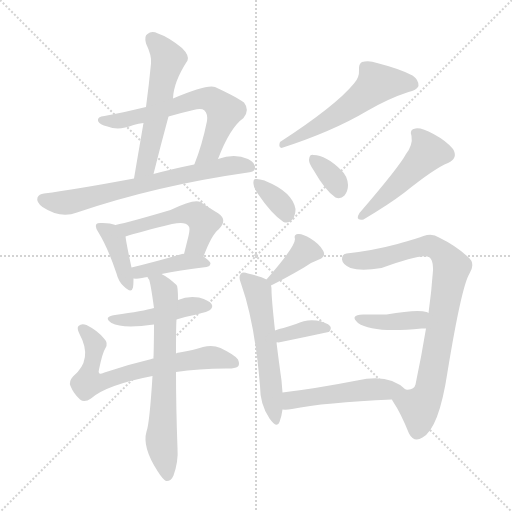
t = 0.00 s
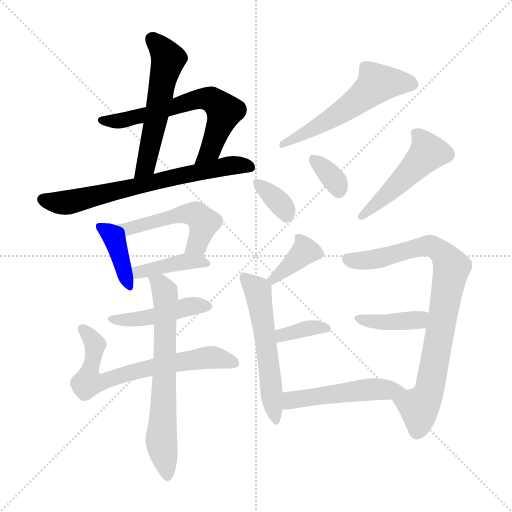
t = 2.52 s
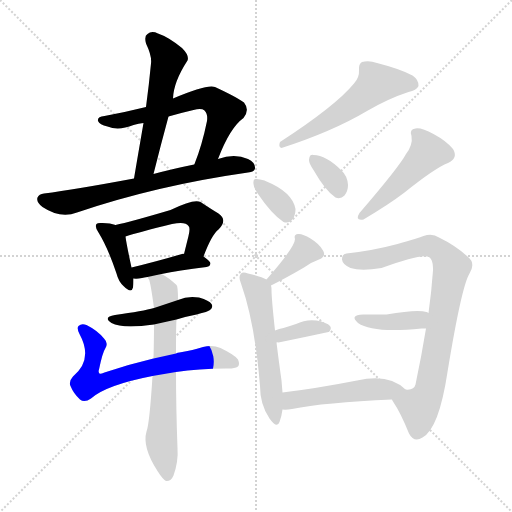
t = 5.05 s
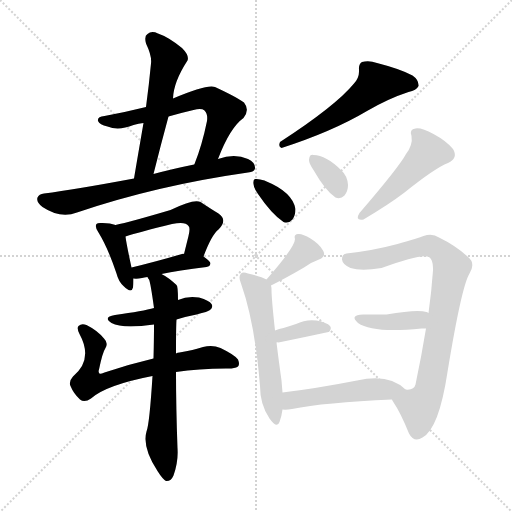
t = 7.57 s
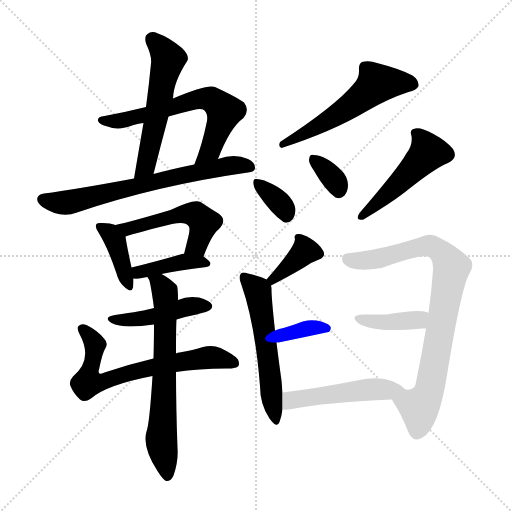
t = 10.09 s
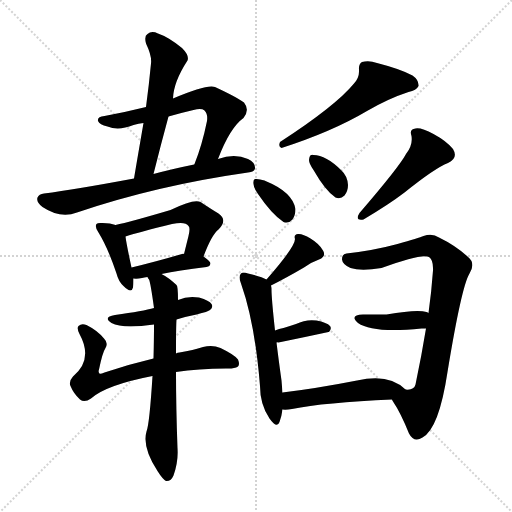
t = 12.62 s

The animated SVG that drew these frames (rendered in a browser with its animation timeline set to each time). Animation: 19 CSS @keyframes rules; one cycle of 12.62 s.

<svg version="1.1" viewBox="0 0 1024 1024" xmlns="http://www.w3.org/2000/svg">
  <g stroke="lightgray" stroke-dasharray="1,1" stroke-width="1" transform="scale(4, 4)">
    <line x1="0" y1="0" x2="256" y2="256"></line>
    <line x1="256" y1="0" x2="0" y2="256"></line>
    <line x1="128" y1="0" x2="128" y2="256"></line>
    <line x1="0" y1="128" x2="256" y2="128"></line>
  </g>
<g transform="scale(1, -1) translate(0, -900)">
   <style type="text/css">
    @keyframes keyframes0 {
      from {
       stroke: blue;
       stroke-dashoffset: 550;
       stroke-width: 128;
       }
       64% {
       animation-timing-function: step-end;
       stroke: blue;
       stroke-dashoffset: 0;
       stroke-width: 128;
       }
       to {
       stroke: black;
       stroke-width: 1024;
       }
       }
       #make-me-a-hanzi-animation-0 {
         animation: keyframes0 0.697591s both;
         animation-delay: 0.000000s;
         animation-timing-function: linear;
       }
    @keyframes keyframes1 {
      from {
       stroke: blue;
       stroke-dashoffset: 629;
       stroke-width: 128;
       }
       67% {
       animation-timing-function: step-end;
       stroke: blue;
       stroke-dashoffset: 0;
       stroke-width: 128;
       }
       to {
       stroke: black;
       stroke-width: 1024;
       }
       }
       #make-me-a-hanzi-animation-1 {
         animation: keyframes1 0.761882s both;
         animation-delay: 0.697591s;
         animation-timing-function: linear;
       }
    @keyframes keyframes2 {
      from {
       stroke: blue;
       stroke-dashoffset: 679;
       stroke-width: 128;
       }
       69% {
       animation-timing-function: step-end;
       stroke: blue;
       stroke-dashoffset: 0;
       stroke-width: 128;
       }
       to {
       stroke: black;
       stroke-width: 1024;
       }
       }
       #make-me-a-hanzi-animation-2 {
         animation: keyframes2 0.802572s both;
         animation-delay: 1.459473s;
         animation-timing-function: linear;
       }
    @keyframes keyframes3 {
      from {
       stroke: blue;
       stroke-dashoffset: 392;
       stroke-width: 128;
       }
       56% {
       animation-timing-function: step-end;
       stroke: blue;
       stroke-dashoffset: 0;
       stroke-width: 128;
       }
       to {
       stroke: black;
       stroke-width: 1024;
       }
       }
       #make-me-a-hanzi-animation-3 {
         animation: keyframes3 0.569010s both;
         animation-delay: 2.262044s;
         animation-timing-function: linear;
       }
    @keyframes keyframes4 {
      from {
       stroke: blue;
       stroke-dashoffset: 508;
       stroke-width: 128;
       }
       62% {
       animation-timing-function: step-end;
       stroke: blue;
       stroke-dashoffset: 0;
       stroke-width: 128;
       }
       to {
       stroke: black;
       stroke-width: 1024;
       }
       }
       #make-me-a-hanzi-animation-4 {
         animation: keyframes4 0.663411s both;
         animation-delay: 2.831055s;
         animation-timing-function: linear;
       }
    @keyframes keyframes5 {
      from {
       stroke: blue;
       stroke-dashoffset: 404;
       stroke-width: 128;
       }
       57% {
       animation-timing-function: step-end;
       stroke: blue;
       stroke-dashoffset: 0;
       stroke-width: 128;
       }
       to {
       stroke: black;
       stroke-width: 1024;
       }
       }
       #make-me-a-hanzi-animation-5 {
         animation: keyframes5 0.578776s both;
         animation-delay: 3.494466s;
         animation-timing-function: linear;
       }
    @keyframes keyframes6 {
      from {
       stroke: blue;
       stroke-dashoffset: 447;
       stroke-width: 128;
       }
       59% {
       animation-timing-function: step-end;
       stroke: blue;
       stroke-dashoffset: 0;
       stroke-width: 128;
       }
       to {
       stroke: black;
       stroke-width: 1024;
       }
       }
       #make-me-a-hanzi-animation-6 {
         animation: keyframes6 0.613770s both;
         animation-delay: 4.073242s;
         animation-timing-function: linear;
       }
    @keyframes keyframes7 {
      from {
       stroke: blue;
       stroke-dashoffset: 675;
       stroke-width: 128;
       }
       69% {
       animation-timing-function: step-end;
       stroke: blue;
       stroke-dashoffset: 0;
       stroke-width: 128;
       }
       to {
       stroke: black;
       stroke-width: 1024;
       }
       }
       #make-me-a-hanzi-animation-7 {
         animation: keyframes7 0.799316s both;
         animation-delay: 4.687012s;
         animation-timing-function: linear;
       }
    @keyframes keyframes8 {
      from {
       stroke: blue;
       stroke-dashoffset: 667;
       stroke-width: 128;
       }
       68% {
       animation-timing-function: step-end;
       stroke: blue;
       stroke-dashoffset: 0;
       stroke-width: 128;
       }
       to {
       stroke: black;
       stroke-width: 1024;
       }
       }
       #make-me-a-hanzi-animation-8 {
         animation: keyframes8 0.792806s both;
         animation-delay: 5.486328s;
         animation-timing-function: linear;
       }
    @keyframes keyframes9 {
      from {
       stroke: blue;
       stroke-dashoffset: 553;
       stroke-width: 128;
       }
       64% {
       animation-timing-function: step-end;
       stroke: blue;
       stroke-dashoffset: 0;
       stroke-width: 128;
       }
       to {
       stroke: black;
       stroke-width: 1024;
       }
       }
       #make-me-a-hanzi-animation-9 {
         animation: keyframes9 0.700033s both;
         animation-delay: 6.279134s;
         animation-timing-function: linear;
       }
    @keyframes keyframes10 {
      from {
       stroke: blue;
       stroke-dashoffset: 345;
       stroke-width: 128;
       }
       53% {
       animation-timing-function: step-end;
       stroke: blue;
       stroke-dashoffset: 0;
       stroke-width: 128;
       }
       to {
       stroke: black;
       stroke-width: 1024;
       }
       }
       #make-me-a-hanzi-animation-10 {
         animation: keyframes10 0.530762s both;
         animation-delay: 6.979167s;
         animation-timing-function: linear;
       }
    @keyframes keyframes11 {
      from {
       stroke: blue;
       stroke-dashoffset: 340;
       stroke-width: 128;
       }
       53% {
       animation-timing-function: step-end;
       stroke: blue;
       stroke-dashoffset: 0;
       stroke-width: 128;
       }
       to {
       stroke: black;
       stroke-width: 1024;
       }
       }
       #make-me-a-hanzi-animation-11 {
         animation: keyframes11 0.526693s both;
         animation-delay: 7.509928s;
         animation-timing-function: linear;
       }
    @keyframes keyframes12 {
      from {
       stroke: blue;
       stroke-dashoffset: 478;
       stroke-width: 128;
       }
       61% {
       animation-timing-function: step-end;
       stroke: blue;
       stroke-dashoffset: 0;
       stroke-width: 128;
       }
       to {
       stroke: black;
       stroke-width: 1024;
       }
       }
       #make-me-a-hanzi-animation-12 {
         animation: keyframes12 0.638997s both;
         animation-delay: 8.036621s;
         animation-timing-function: linear;
       }
    @keyframes keyframes13 {
      from {
       stroke: blue;
       stroke-dashoffset: 371;
       stroke-width: 128;
       }
       55% {
       animation-timing-function: step-end;
       stroke: blue;
       stroke-dashoffset: 0;
       stroke-width: 128;
       }
       to {
       stroke: black;
       stroke-width: 1024;
       }
       }
       #make-me-a-hanzi-animation-13 {
         animation: keyframes13 0.551921s both;
         animation-delay: 8.675618s;
         animation-timing-function: linear;
       }
    @keyframes keyframes14 {
      from {
       stroke: blue;
       stroke-dashoffset: 554;
       stroke-width: 128;
       }
       64% {
       animation-timing-function: step-end;
       stroke: blue;
       stroke-dashoffset: 0;
       stroke-width: 128;
       }
       to {
       stroke: black;
       stroke-width: 1024;
       }
       }
       #make-me-a-hanzi-animation-14 {
         animation: keyframes14 0.700846s both;
         animation-delay: 9.227539s;
         animation-timing-function: linear;
       }
    @keyframes keyframes15 {
      from {
       stroke: blue;
       stroke-dashoffset: 364;
       stroke-width: 128;
       }
       54% {
       animation-timing-function: step-end;
       stroke: blue;
       stroke-dashoffset: 0;
       stroke-width: 128;
       }
       to {
       stroke: black;
       stroke-width: 1024;
       }
       }
       #make-me-a-hanzi-animation-15 {
         animation: keyframes15 0.546224s both;
         animation-delay: 9.928385s;
         animation-timing-function: linear;
       }
    @keyframes keyframes16 {
      from {
       stroke: blue;
       stroke-dashoffset: 824;
       stroke-width: 128;
       }
       73% {
       animation-timing-function: step-end;
       stroke: blue;
       stroke-dashoffset: 0;
       stroke-width: 128;
       }
       to {
       stroke: black;
       stroke-width: 1024;
       }
       }
       #make-me-a-hanzi-animation-16 {
         animation: keyframes16 0.920573s both;
         animation-delay: 10.474609s;
         animation-timing-function: linear;
       }
    @keyframes keyframes17 {
      from {
       stroke: blue;
       stroke-dashoffset: 391;
       stroke-width: 128;
       }
       56% {
       animation-timing-function: step-end;
       stroke: blue;
       stroke-dashoffset: 0;
       stroke-width: 128;
       }
       to {
       stroke: black;
       stroke-width: 1024;
       }
       }
       #make-me-a-hanzi-animation-17 {
         animation: keyframes17 0.568197s both;
         animation-delay: 11.395182s;
         animation-timing-function: linear;
       }
    @keyframes keyframes18 {
      from {
       stroke: blue;
       stroke-dashoffset: 496;
       stroke-width: 128;
       }
       62% {
       animation-timing-function: step-end;
       stroke: blue;
       stroke-dashoffset: 0;
       stroke-width: 128;
       }
       to {
       stroke: black;
       stroke-width: 1024;
       }
       }
       #make-me-a-hanzi-animation-18 {
         animation: keyframes18 0.653646s both;
         animation-delay: 11.963379s;
         animation-timing-function: linear;
       }
</style>
<path d="M 287.0 654.0 Q 278.0 602.0 268.0 543.0 C 263.0 513.0 300.0 523.0 307.0 552.0 Q 322.0 612.0 337.0 667.0 L 346.0 703.0 Q 347.0 736.0 375.0 779.0 Q 379.0 789.0 364.0 804.0 Q 337.0 826.0 316.0 833.0 Q 303.0 839.0 295.0 832.0 Q 288.0 828.0 292.0 813.0 Q 304.0 788.0 302.0 773.0 Q 298.0 731.0 292.0 686.0 L 287.0 654.0 Z" fill="lightgray"></path> 
<path d="M 436.0 582.0 Q 460.0 645.0 487.0 664.0 Q 500.0 680.0 488.0 695.0 Q 475.0 705.0 430.0 726.0 Q 414.0 732.0 346.0 703.0 L 292.0 686.0 Q 252.0 676.0 209.0 668.0 Q 194.0 667.0 196.0 658.0 Q 199.0 651.0 215.0 647.0 Q 237.0 638.0 267.0 650.0 Q 277.0 653.0 287.0 654.0 L 337.0 667.0 Q 361.0 674.0 387.0 680.0 Q 403.0 684.0 409.0 679.0 Q 416.0 672.0 414.0 658.0 Q 404.0 609.0 389.0 572.0 C 378.0 544.0 413.0 525.0 436.0 582.0 Z" fill="lightgray"></path> 
<path d="M 268.0 543.0 Q 150.0 521.0 88.0 513.0 Q 78.0 512.0 75.0 505.0 Q 72.0 496.0 85.0 486.0 Q 121.0 462.0 154.0 475.0 Q 313.0 529.0 496.0 555.0 Q 509.0 556.0 510.0 563.0 Q 511.0 575.0 496.0 582.0 Q 469.0 594.0 436.0 582.0 L 393.0 572.0 Q 344.0 562.0 307.0 552.0 L 268.0 543.0 Z" fill="lightgray"></path> 
<path d="M 231.0 450.0 Q 221.0 454.0 205.0 454.0 Q 195.0 455.0 193.0 452.0 Q 189.0 446.0 197.0 435.0 Q 216.0 404.0 233.0 353.0 Q 237.0 337.0 247.0 328.0 Q 263.0 312.0 266.0 325.0 Q 267.0 332.0 267.0 343.0 L 263.0 365.0 Q 253.0 411.0 251.0 427.0 C 249.0 444.0 249.0 444.0 231.0 450.0 Z" fill="lightgray"></path> 
<path d="M 407.0 387.0 Q 423.0 430.0 437.0 441.0 Q 456.0 460.0 437.0 473.0 Q 422.0 482.0 401.0 496.0 Q 388.0 503.0 341.0 480.0 Q 260.0 456.0 231.0 450.0 C 202.0 444.0 222.0 418.0 251.0 427.0 Q 278.0 436.0 344.0 452.0 Q 371.0 458.0 377.0 448.0 Q 381.0 445.0 377.0 428.0 Q 373.0 412.0 368.0 392.0 C 361.0 363.0 396.0 359.0 407.0 387.0 Z" fill="lightgray"></path> 
<path d="M 323.0 352.0 Q 356.0 359.0 413.0 366.0 Q 420.0 367.0 421.0 373.0 Q 421.0 377.0 407.0 387.0 C 398.0 394.0 398.0 394.0 368.0 392.0 Q 367.0 393.0 364.0 392.0 Q 309.0 376.0 263.0 365.0 C 234.0 358.0 237.0 345.0 267.0 343.0 Q 274.0 342.0 284.0 344.0 Q 288.0 345.0 295.0 346.0 L 323.0 352.0 Z" fill="lightgray"></path> 
<path d="M 353.0 261.0 Q 372.0 267.0 393.0 271.0 Q 417.0 277.0 420.0 280.0 Q 427.0 286.0 423.0 292.0 Q 419.0 299.0 398.0 305.0 Q 376.0 309.0 356.0 300.0 L 308.0 284.0 Q 287.0 278.0 230.0 270.0 Q 205.0 266.0 223.0 254.0 Q 245.0 242.0 308.0 251.0 L 353.0 261.0 Z" fill="lightgray"></path> 
<path d="M 352.0 156.0 Q 397.0 163.0 452.0 163.0 Q 468.0 162.0 476.0 167.0 Q 480.0 171.0 476.0 181.0 Q 470.0 190.0 441.0 204.0 Q 425.0 211.0 406.0 206.0 Q 387.0 200.0 359.0 195.0 Q 355.0 195.0 352.0 193.0 L 307.0 183.0 Q 256.0 171.0 209.0 155.0 Q 200.0 151.0 199.0 153.0 Q 196.0 156.0 198.0 161.0 Q 205.0 195.0 211.0 204.0 Q 217.0 214.0 208.0 223.0 Q 195.0 239.0 173.0 250.0 Q 163.0 254.0 157.0 248.0 Q 153.0 244.0 159.0 232.0 Q 187.0 181.0 146.0 147.0 Q 137.0 137.0 141.0 128.0 Q 147.0 113.0 160.0 101.0 Q 169.0 94.0 182.0 103.0 Q 212.0 130.0 305.0 148.0 L 352.0 156.0 Z" fill="lightgray"></path> 
<path d="M 305.0 148.0 Q 299.0 52.0 293.0 37.0 Q 284.0 6.0 315.0 -42.0 Q 325.0 -58.0 332.0 -62.0 Q 342.0 -63.0 347.0 -51.0 Q 357.0 -23.0 355.0 4.0 Q 352.0 85.0 352.0 156.0 L 352.0 193.0 Q 352.0 247.0 353.0 261.0 L 356.0 300.0 Q 356.0 328.0 353.0 330.0 Q 337.0 345.0 323.0 352.0 C 297.0 367.0 284.0 374.0 295.0 346.0 Q 295.0 345.0 298.0 341.0 Q 301.0 335.0 308.0 284.0 L 308.0 251.0 Q 308.0 221.0 307.0 183.0 L 305.0 148.0 Z" fill="lightgray"></path> 
<path d="M 708.0 733.0 Q 671.0 688.0 560.0 616.0 Q 556.0 606.0 563.0 604.0 Q 665.0 637.0 734.0 678.0 Q 777.0 703.0 817.0 716.0 Q 833.0 719.0 837.0 728.0 Q 838.0 740.0 825.0 749.0 Q 801.0 762.0 754.0 774.0 Q 738.0 780.0 724.0 776.0 Q 717.0 772.0 718.0 760.0 Q 719.0 745.0 708.0 733.0 Z" fill="lightgray"></path> 
<path d="M 516.0 512.0 Q 543.0 472.0 567.0 456.0 Q 577.0 452.0 585.0 461.0 Q 591.0 470.0 591.0 482.0 Q 585.0 516.0 531.0 538.0 Q 530.0 539.0 529.0 539.0 Q 517.0 543.0 510.0 542.0 Q 506.0 541.0 507.0 532.0 Q 507.0 525.0 516.0 512.0 Z" fill="lightgray"></path> 
<path d="M 627.0 560.0 Q 651.0 518.0 671.0 505.0 Q 681.0 501.0 689.0 509.0 Q 696.0 518.0 696.0 530.0 Q 695.0 548.0 683.0 559.0 Q 652.0 590.0 627.0 590.0 Q 624.0 591.0 623.0 590.0 Q 619.0 590.0 618.0 580.0 Q 618.0 573.0 627.0 560.0 Z" fill="lightgray"></path> 
<path d="M 812.0 592.0 Q 799.0 567.0 719.0 474.0 Q 709.0 458.0 727.0 461.0 Q 779.0 492.0 809.0 515.0 Q 870.0 564.0 896.0 574.0 Q 917.0 584.0 906.0 602.0 Q 893.0 618.0 867.0 632.0 Q 843.0 645.0 831.0 643.0 Q 818.0 642.0 823.0 628.0 Q 826.0 610.0 812.0 592.0 Z" fill="lightgray"></path> 
<path d="M 542.0 329.0 Q 572.0 344.0 608.0 365.0 Q 621.0 375.0 638.0 381.0 Q 653.0 387.0 646.0 399.0 Q 639.0 412.0 621.0 423.0 Q 605.0 433.0 596.0 432.0 Q 587.0 431.0 590.0 422.0 Q 590.0 406.0 533.0 341.0 C 513.0 318.0 515.0 316.0 542.0 329.0 Z" fill="lightgray"></path> 
<path d="M 565.0 115.0 L 563.0 139.0 Q 557.0 182.0 553.0 215.0 L 550.0 239.0 Q 543.0 303.0 543.0 321.0 Q 543.0 325.0 542.0 329.0 C 541.0 337.0 541.0 337.0 533.0 341.0 Q 523.0 347.0 496.0 353.0 Q 486.0 357.0 482.0 353.0 Q 476.0 347.0 482.0 333.0 Q 510.0 254.0 520.0 128.0 Q 520.0 91.0 539.0 63.0 Q 554.0 42.0 559.0 56.0 Q 563.0 66.0 565.0 81.0 L 565.0 115.0 Z" fill="lightgray"></path> 
<path d="M 553.0 215.0 Q 554.0 216.0 557.0 215.0 Q 606.0 225.0 657.0 236.0 L 658.0 236.0 Q 664.0 243.0 660.0 248.0 Q 654.0 255.0 633.0 259.0 Q 612.0 262.0 592.0 252.0 Q 580.0 248.0 567.0 244.0 Q 558.0 243.0 550.0 239.0 C 523.0 227.0 523.0 214.0 553.0 215.0 Z" fill="lightgray"></path> 
<path d="M 784.0 101.0 Q 784.0 100.0 786.0 97.0 Q 801.0 75.0 818.0 33.0 Q 828.0 14.0 845.0 25.0 Q 878.0 43.0 895.0 156.0 Q 923.0 327.0 939.0 353.0 Q 952.0 374.0 935.0 387.0 Q 911.0 409.0 878.0 425.0 Q 865.0 434.0 847.0 428.0 Q 838.0 424.0 795.0 412.0 Q 747.0 399.0 693.0 393.0 Q 684.0 392.0 684.0 381.0 Q 685.0 371.0 701.0 364.0 Q 722.0 357.0 763.0 364.0 Q 844.0 394.0 858.0 386.0 Q 867.0 380.0 866.0 359.0 Q 863.0 317.0 857.0 274.0 L 852.0 243.0 Q 843.0 188.0 831.0 131.0 Q 828.0 119.0 811.0 121.0 C 782.0 113.0 777.0 112.0 784.0 101.0 Z" fill="lightgray"></path> 
<path d="M 857.0 274.0 Q 856.0 275.0 853.0 276.0 Q 835.0 282.0 773.0 271.0 Q 751.0 271.0 726.0 271.0 Q 698.0 270.0 716.0 254.0 Q 746.0 233.0 843.0 243.0 Q 847.0 243.0 852.0 243.0 C 882.0 243.0 884.0 261.0 857.0 274.0 Z" fill="lightgray"></path> 
<path d="M 811.0 121.0 Q 778.0 154.0 714.0 139.0 Q 632.0 123.0 565.0 115.0 C 535.0 111.0 535.0 82.0 565.0 81.0 Q 572.0 80.0 584.0 82.0 Q 648.0 95.0 784.0 101.0 C 814.0 102.0 831.0 103.0 811.0 121.0 Z" fill="lightgray"></path> 
      <clipPath id="make-me-a-hanzi-clip-0">
      <path d="M 287.0 654.0 Q 278.0 602.0 268.0 543.0 C 263.0 513.0 300.0 523.0 307.0 552.0 Q 322.0 612.0 337.0 667.0 L 346.0 703.0 Q 347.0 736.0 375.0 779.0 Q 379.0 789.0 364.0 804.0 Q 337.0 826.0 316.0 833.0 Q 303.0 839.0 295.0 832.0 Q 288.0 828.0 292.0 813.0 Q 304.0 788.0 302.0 773.0 Q 298.0 731.0 292.0 686.0 L 287.0 654.0 Z" fill="lightgray"></path>
      </clipPath>
      <path clip-path="url(#make-me-a-hanzi-clip-0)" d="M 305.0 821.0 L 329.0 795.0 L 335.0 773.0 L 292.0 568.0 L 273.0 550.0 " fill="none" id="make-me-a-hanzi-animation-0" stroke-dasharray="422 844" stroke-linecap="round"></path>

      <clipPath id="make-me-a-hanzi-clip-1">
      <path d="M 436.0 582.0 Q 460.0 645.0 487.0 664.0 Q 500.0 680.0 488.0 695.0 Q 475.0 705.0 430.0 726.0 Q 414.0 732.0 346.0 703.0 L 292.0 686.0 Q 252.0 676.0 209.0 668.0 Q 194.0 667.0 196.0 658.0 Q 199.0 651.0 215.0 647.0 Q 237.0 638.0 267.0 650.0 Q 277.0 653.0 287.0 654.0 L 337.0 667.0 Q 361.0 674.0 387.0 680.0 Q 403.0 684.0 409.0 679.0 Q 416.0 672.0 414.0 658.0 Q 404.0 609.0 389.0 572.0 C 378.0 544.0 413.0 525.0 436.0 582.0 Z" fill="lightgray"></path>
      </clipPath>
      <path clip-path="url(#make-me-a-hanzi-clip-1)" d="M 204.0 659.0 L 255.0 661.0 L 382.0 699.0 L 423.0 701.0 L 449.0 677.0 L 419.0 599.0 L 399.0 578.0 " fill="none" id="make-me-a-hanzi-animation-1" stroke-dasharray="501 1002" stroke-linecap="round"></path>

      <clipPath id="make-me-a-hanzi-clip-2">
      <path d="M 268.0 543.0 Q 150.0 521.0 88.0 513.0 Q 78.0 512.0 75.0 505.0 Q 72.0 496.0 85.0 486.0 Q 121.0 462.0 154.0 475.0 Q 313.0 529.0 496.0 555.0 Q 509.0 556.0 510.0 563.0 Q 511.0 575.0 496.0 582.0 Q 469.0 594.0 436.0 582.0 L 393.0 572.0 Q 344.0 562.0 307.0 552.0 L 268.0 543.0 Z" fill="lightgray"></path>
      </clipPath>
      <path clip-path="url(#make-me-a-hanzi-clip-2)" d="M 86.0 502.0 L 100.0 496.0 L 141.0 496.0 L 449.0 567.0 L 500.0 566.0 " fill="none" id="make-me-a-hanzi-animation-2" stroke-dasharray="551 1102" stroke-linecap="round"></path>

      <clipPath id="make-me-a-hanzi-clip-3">
      <path d="M 231.0 450.0 Q 221.0 454.0 205.0 454.0 Q 195.0 455.0 193.0 452.0 Q 189.0 446.0 197.0 435.0 Q 216.0 404.0 233.0 353.0 Q 237.0 337.0 247.0 328.0 Q 263.0 312.0 266.0 325.0 Q 267.0 332.0 267.0 343.0 L 263.0 365.0 Q 253.0 411.0 251.0 427.0 C 249.0 444.0 249.0 444.0 231.0 450.0 Z" fill="lightgray"></path>
      </clipPath>
      <path clip-path="url(#make-me-a-hanzi-clip-3)" d="M 200.0 447.0 L 222.0 432.0 L 230.0 419.0 L 257.0 329.0 " fill="none" id="make-me-a-hanzi-animation-3" stroke-dasharray="264 528" stroke-linecap="round"></path>

      <clipPath id="make-me-a-hanzi-clip-4">
      <path d="M 407.0 387.0 Q 423.0 430.0 437.0 441.0 Q 456.0 460.0 437.0 473.0 Q 422.0 482.0 401.0 496.0 Q 388.0 503.0 341.0 480.0 Q 260.0 456.0 231.0 450.0 C 202.0 444.0 222.0 418.0 251.0 427.0 Q 278.0 436.0 344.0 452.0 Q 371.0 458.0 377.0 448.0 Q 381.0 445.0 377.0 428.0 Q 373.0 412.0 368.0 392.0 C 361.0 363.0 396.0 359.0 407.0 387.0 Z" fill="lightgray"></path>
      </clipPath>
      <path clip-path="url(#make-me-a-hanzi-clip-4)" d="M 236.0 445.0 L 261.0 443.0 L 357.0 472.0 L 393.0 470.0 L 405.0 459.0 L 405.0 441.0 L 394.0 410.0 L 375.0 397.0 " fill="none" id="make-me-a-hanzi-animation-4" stroke-dasharray="380 760" stroke-linecap="round"></path>

      <clipPath id="make-me-a-hanzi-clip-5">
      <path d="M 323.0 352.0 Q 356.0 359.0 413.0 366.0 Q 420.0 367.0 421.0 373.0 Q 421.0 377.0 407.0 387.0 C 398.0 394.0 398.0 394.0 368.0 392.0 Q 367.0 393.0 364.0 392.0 Q 309.0 376.0 263.0 365.0 C 234.0 358.0 237.0 345.0 267.0 343.0 Q 274.0 342.0 284.0 344.0 Q 288.0 345.0 295.0 346.0 L 323.0 352.0 Z" fill="lightgray"></path>
      </clipPath>
      <path clip-path="url(#make-me-a-hanzi-clip-5)" d="M 271.0 349.0 L 286.0 358.0 L 360.0 376.0 L 414.0 373.0 " fill="none" id="make-me-a-hanzi-animation-5" stroke-dasharray="276 552" stroke-linecap="round"></path>

      <clipPath id="make-me-a-hanzi-clip-6">
      <path d="M 353.0 261.0 Q 372.0 267.0 393.0 271.0 Q 417.0 277.0 420.0 280.0 Q 427.0 286.0 423.0 292.0 Q 419.0 299.0 398.0 305.0 Q 376.0 309.0 356.0 300.0 L 308.0 284.0 Q 287.0 278.0 230.0 270.0 Q 205.0 266.0 223.0 254.0 Q 245.0 242.0 308.0 251.0 L 353.0 261.0 Z" fill="lightgray"></path>
      </clipPath>
      <path clip-path="url(#make-me-a-hanzi-clip-6)" d="M 225.0 263.0 L 295.0 264.0 L 379.0 287.0 L 413.0 288.0 " fill="none" id="make-me-a-hanzi-animation-6" stroke-dasharray="319 638" stroke-linecap="round"></path>

      <clipPath id="make-me-a-hanzi-clip-7">
      <path d="M 352.0 156.0 Q 397.0 163.0 452.0 163.0 Q 468.0 162.0 476.0 167.0 Q 480.0 171.0 476.0 181.0 Q 470.0 190.0 441.0 204.0 Q 425.0 211.0 406.0 206.0 Q 387.0 200.0 359.0 195.0 Q 355.0 195.0 352.0 193.0 L 307.0 183.0 Q 256.0 171.0 209.0 155.0 Q 200.0 151.0 199.0 153.0 Q 196.0 156.0 198.0 161.0 Q 205.0 195.0 211.0 204.0 Q 217.0 214.0 208.0 223.0 Q 195.0 239.0 173.0 250.0 Q 163.0 254.0 157.0 248.0 Q 153.0 244.0 159.0 232.0 Q 187.0 181.0 146.0 147.0 Q 137.0 137.0 141.0 128.0 Q 147.0 113.0 160.0 101.0 Q 169.0 94.0 182.0 103.0 Q 212.0 130.0 305.0 148.0 L 352.0 156.0 Z" fill="lightgray"></path>
      </clipPath>
      <path clip-path="url(#make-me-a-hanzi-clip-7)" d="M 164.0 243.0 L 190.0 210.0 L 175.0 135.0 L 195.0 134.0 L 304.0 166.0 L 407.0 184.0 L 441.0 183.0 L 468.0 174.0 " fill="none" id="make-me-a-hanzi-animation-7" stroke-dasharray="547 1094" stroke-linecap="round"></path>

      <clipPath id="make-me-a-hanzi-clip-8">
      <path d="M 305.0 148.0 Q 299.0 52.0 293.0 37.0 Q 284.0 6.0 315.0 -42.0 Q 325.0 -58.0 332.0 -62.0 Q 342.0 -63.0 347.0 -51.0 Q 357.0 -23.0 355.0 4.0 Q 352.0 85.0 352.0 156.0 L 352.0 193.0 Q 352.0 247.0 353.0 261.0 L 356.0 300.0 Q 356.0 328.0 353.0 330.0 Q 337.0 345.0 323.0 352.0 C 297.0 367.0 284.0 374.0 295.0 346.0 Q 295.0 345.0 298.0 341.0 Q 301.0 335.0 308.0 284.0 L 308.0 251.0 Q 308.0 221.0 307.0 183.0 L 305.0 148.0 Z" fill="lightgray"></path>
      </clipPath>
      <path clip-path="url(#make-me-a-hanzi-clip-8)" d="M 302.0 347.0 L 319.0 333.0 L 331.0 310.0 L 323.0 21.0 L 334.0 -52.0 " fill="none" id="make-me-a-hanzi-animation-8" stroke-dasharray="539 1078" stroke-linecap="round"></path>

      <clipPath id="make-me-a-hanzi-clip-9">
      <path d="M 708.0 733.0 Q 671.0 688.0 560.0 616.0 Q 556.0 606.0 563.0 604.0 Q 665.0 637.0 734.0 678.0 Q 777.0 703.0 817.0 716.0 Q 833.0 719.0 837.0 728.0 Q 838.0 740.0 825.0 749.0 Q 801.0 762.0 754.0 774.0 Q 738.0 780.0 724.0 776.0 Q 717.0 772.0 718.0 760.0 Q 719.0 745.0 708.0 733.0 Z" fill="lightgray"></path>
      </clipPath>
      <path clip-path="url(#make-me-a-hanzi-clip-9)" d="M 826.0 731.0 L 753.0 731.0 L 693.0 682.0 L 601.0 627.0 L 591.0 627.0 L 586.0 619.0 L 572.0 618.0 L 570.0 612.0 " fill="none" id="make-me-a-hanzi-animation-9" stroke-dasharray="425 850" stroke-linecap="round"></path>

      <clipPath id="make-me-a-hanzi-clip-10">
      <path d="M 516.0 512.0 Q 543.0 472.0 567.0 456.0 Q 577.0 452.0 585.0 461.0 Q 591.0 470.0 591.0 482.0 Q 585.0 516.0 531.0 538.0 Q 530.0 539.0 529.0 539.0 Q 517.0 543.0 510.0 542.0 Q 506.0 541.0 507.0 532.0 Q 507.0 525.0 516.0 512.0 Z" fill="lightgray"></path>
      </clipPath>
      <path clip-path="url(#make-me-a-hanzi-clip-10)" d="M 514.0 535.0 L 554.0 500.0 L 573.0 470.0 " fill="none" id="make-me-a-hanzi-animation-10" stroke-dasharray="217 434" stroke-linecap="round"></path>

      <clipPath id="make-me-a-hanzi-clip-11">
      <path d="M 627.0 560.0 Q 651.0 518.0 671.0 505.0 Q 681.0 501.0 689.0 509.0 Q 696.0 518.0 696.0 530.0 Q 695.0 548.0 683.0 559.0 Q 652.0 590.0 627.0 590.0 Q 624.0 591.0 623.0 590.0 Q 619.0 590.0 618.0 580.0 Q 618.0 573.0 627.0 560.0 Z" fill="lightgray"></path>
      </clipPath>
      <path clip-path="url(#make-me-a-hanzi-clip-11)" d="M 625.0 583.0 L 662.0 548.0 L 677.0 519.0 " fill="none" id="make-me-a-hanzi-animation-11" stroke-dasharray="212 424" stroke-linecap="round"></path>

      <clipPath id="make-me-a-hanzi-clip-12">
      <path d="M 812.0 592.0 Q 799.0 567.0 719.0 474.0 Q 709.0 458.0 727.0 461.0 Q 779.0 492.0 809.0 515.0 Q 870.0 564.0 896.0 574.0 Q 917.0 584.0 906.0 602.0 Q 893.0 618.0 867.0 632.0 Q 843.0 645.0 831.0 643.0 Q 818.0 642.0 823.0 628.0 Q 826.0 610.0 812.0 592.0 Z" fill="lightgray"></path>
      </clipPath>
      <path clip-path="url(#make-me-a-hanzi-clip-12)" d="M 830.0 634.0 L 849.0 613.0 L 854.0 592.0 L 730.0 472.0 " fill="none" id="make-me-a-hanzi-animation-12" stroke-dasharray="350 700" stroke-linecap="round"></path>

      <clipPath id="make-me-a-hanzi-clip-13">
      <path d="M 542.0 329.0 Q 572.0 344.0 608.0 365.0 Q 621.0 375.0 638.0 381.0 Q 653.0 387.0 646.0 399.0 Q 639.0 412.0 621.0 423.0 Q 605.0 433.0 596.0 432.0 Q 587.0 431.0 590.0 422.0 Q 590.0 406.0 533.0 341.0 C 513.0 318.0 515.0 316.0 542.0 329.0 Z" fill="lightgray"></path>
      </clipPath>
      <path clip-path="url(#make-me-a-hanzi-clip-13)" d="M 637.0 392.0 L 610.0 397.0 L 544.0 340.0 " fill="none" id="make-me-a-hanzi-animation-13" stroke-dasharray="243 486" stroke-linecap="round"></path>

      <clipPath id="make-me-a-hanzi-clip-14">
      <path d="M 565.0 115.0 L 563.0 139.0 Q 557.0 182.0 553.0 215.0 L 550.0 239.0 Q 543.0 303.0 543.0 321.0 Q 543.0 325.0 542.0 329.0 C 541.0 337.0 541.0 337.0 533.0 341.0 Q 523.0 347.0 496.0 353.0 Q 486.0 357.0 482.0 353.0 Q 476.0 347.0 482.0 333.0 Q 510.0 254.0 520.0 128.0 Q 520.0 91.0 539.0 63.0 Q 554.0 42.0 559.0 56.0 Q 563.0 66.0 565.0 81.0 L 565.0 115.0 Z" fill="lightgray"></path>
      </clipPath>
      <path clip-path="url(#make-me-a-hanzi-clip-14)" d="M 489.0 346.0 L 516.0 317.0 L 550.0 61.0 " fill="none" id="make-me-a-hanzi-animation-14" stroke-dasharray="426 852" stroke-linecap="round"></path>

      <clipPath id="make-me-a-hanzi-clip-15">
      <path d="M 553.0 215.0 Q 554.0 216.0 557.0 215.0 Q 606.0 225.0 657.0 236.0 L 658.0 236.0 Q 664.0 243.0 660.0 248.0 Q 654.0 255.0 633.0 259.0 Q 612.0 262.0 592.0 252.0 Q 580.0 248.0 567.0 244.0 Q 558.0 243.0 550.0 239.0 C 523.0 227.0 523.0 214.0 553.0 215.0 Z" fill="lightgray"></path>
      </clipPath>
      <path clip-path="url(#make-me-a-hanzi-clip-15)" d="M 555.0 221.0 L 565.0 230.0 L 615.0 243.0 L 658.0 242.0 " fill="none" id="make-me-a-hanzi-animation-15" stroke-dasharray="236 472" stroke-linecap="round"></path>

      <clipPath id="make-me-a-hanzi-clip-16">
      <path d="M 784.0 101.0 Q 784.0 100.0 786.0 97.0 Q 801.0 75.0 818.0 33.0 Q 828.0 14.0 845.0 25.0 Q 878.0 43.0 895.0 156.0 Q 923.0 327.0 939.0 353.0 Q 952.0 374.0 935.0 387.0 Q 911.0 409.0 878.0 425.0 Q 865.0 434.0 847.0 428.0 Q 838.0 424.0 795.0 412.0 Q 747.0 399.0 693.0 393.0 Q 684.0 392.0 684.0 381.0 Q 685.0 371.0 701.0 364.0 Q 722.0 357.0 763.0 364.0 Q 844.0 394.0 858.0 386.0 Q 867.0 380.0 866.0 359.0 Q 863.0 317.0 857.0 274.0 L 852.0 243.0 Q 843.0 188.0 831.0 131.0 Q 828.0 119.0 811.0 121.0 C 782.0 113.0 777.0 112.0 784.0 101.0 Z" fill="lightgray"></path>
      </clipPath>
      <path clip-path="url(#make-me-a-hanzi-clip-16)" d="M 696.0 381.0 L 751.0 381.0 L 858.0 409.0 L 884.0 393.0 L 903.0 365.0 L 870.0 173.0 L 853.0 107.0 L 835.0 86.0 L 790.0 102.0 " fill="none" id="make-me-a-hanzi-animation-16" stroke-dasharray="696 1392" stroke-linecap="round"></path>

      <clipPath id="make-me-a-hanzi-clip-17">
      <path d="M 857.0 274.0 Q 856.0 275.0 853.0 276.0 Q 835.0 282.0 773.0 271.0 Q 751.0 271.0 726.0 271.0 Q 698.0 270.0 716.0 254.0 Q 746.0 233.0 843.0 243.0 Q 847.0 243.0 852.0 243.0 C 882.0 243.0 884.0 261.0 857.0 274.0 Z" fill="lightgray"></path>
      </clipPath>
      <path clip-path="url(#make-me-a-hanzi-clip-17)" d="M 719.0 264.0 L 772.0 254.0 L 831.0 259.0 L 851.0 267.0 " fill="none" id="make-me-a-hanzi-animation-17" stroke-dasharray="263 526" stroke-linecap="round"></path>

      <clipPath id="make-me-a-hanzi-clip-18">
      <path d="M 811.0 121.0 Q 778.0 154.0 714.0 139.0 Q 632.0 123.0 565.0 115.0 C 535.0 111.0 535.0 82.0 565.0 81.0 Q 572.0 80.0 584.0 82.0 Q 648.0 95.0 784.0 101.0 C 814.0 102.0 831.0 103.0 811.0 121.0 Z" fill="lightgray"></path>
      </clipPath>
      <path clip-path="url(#make-me-a-hanzi-clip-18)" d="M 569.0 87.0 L 580.0 98.0 L 602.0 103.0 L 742.0 122.0 L 803.0 122.0 " fill="none" id="make-me-a-hanzi-animation-18" stroke-dasharray="368 736" stroke-linecap="round"></path>

</g>
</svg>
